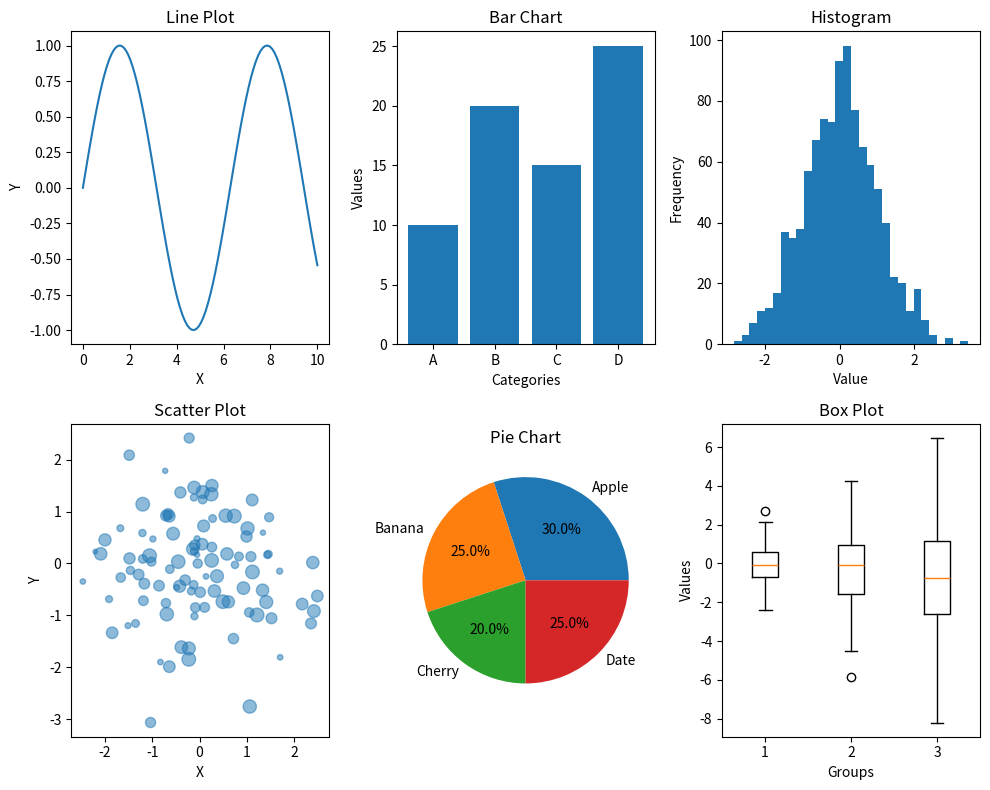

This chart was generated by the following Python code:
import matplotlib.pyplot as plt
import numpy as np
# Sample data
x = np.linspace(0, 10, 100)
y = np.sin(x)


# 1. Line Plot
plt.figure(figsize=(10, 8))
plt.subplot(2, 3, 1)
plt.plot(x, y)
plt.title('Line Plot')
plt.xlabel('X')
plt.ylabel('Y')


# 2. Bar Chart
categories = ['A', 'B', 'C', 'D']
values = [10, 20, 15, 25]
plt.subplot(2, 3, 2)
plt.bar(categories, values)
plt.title('Bar Chart')
plt.xlabel('Categories')
plt.ylabel('Values')
# 3. Histogram
data = np.random.randn(1000)
plt.subplot(2, 3, 3)
plt.hist(data, bins=30)
plt.title('Histogram')
plt.xlabel('Value')
plt.ylabel('Frequency')
# 4. Scatter Plot
x_scatter = np.random.randn(100)
y_scatter = np.random.randn(100)
sizes = np.random.randint(10, 100, 100)
plt.subplot(2, 3, 4)
plt.scatter(x_scatter, y_scatter, s=sizes, alpha=0.5)
plt.title('Scatter Plot')
plt.xlabel('X')
plt.ylabel('Y')
# 5. Pie Chart
pie_labels = ['Apple', 'Banana', 'Cherry', 'Date']
pie_sizes = [30, 25, 20, 25]
plt.subplot(2, 3, 5)
plt.pie(pie_sizes, labels=pie_labels, autopct='%1.1f%%')
plt.title('Pie Chart')
# 6. Box Plot
box_data = [np.random.normal(0, std, 100) for std in range(1, 4)]
plt.subplot(2, 3, 6)
plt.boxplot(box_data)
plt.title('Box Plot')
plt.xlabel('Groups')
plt.ylabel('Values')
plt.tight_layout()
plt.show()
